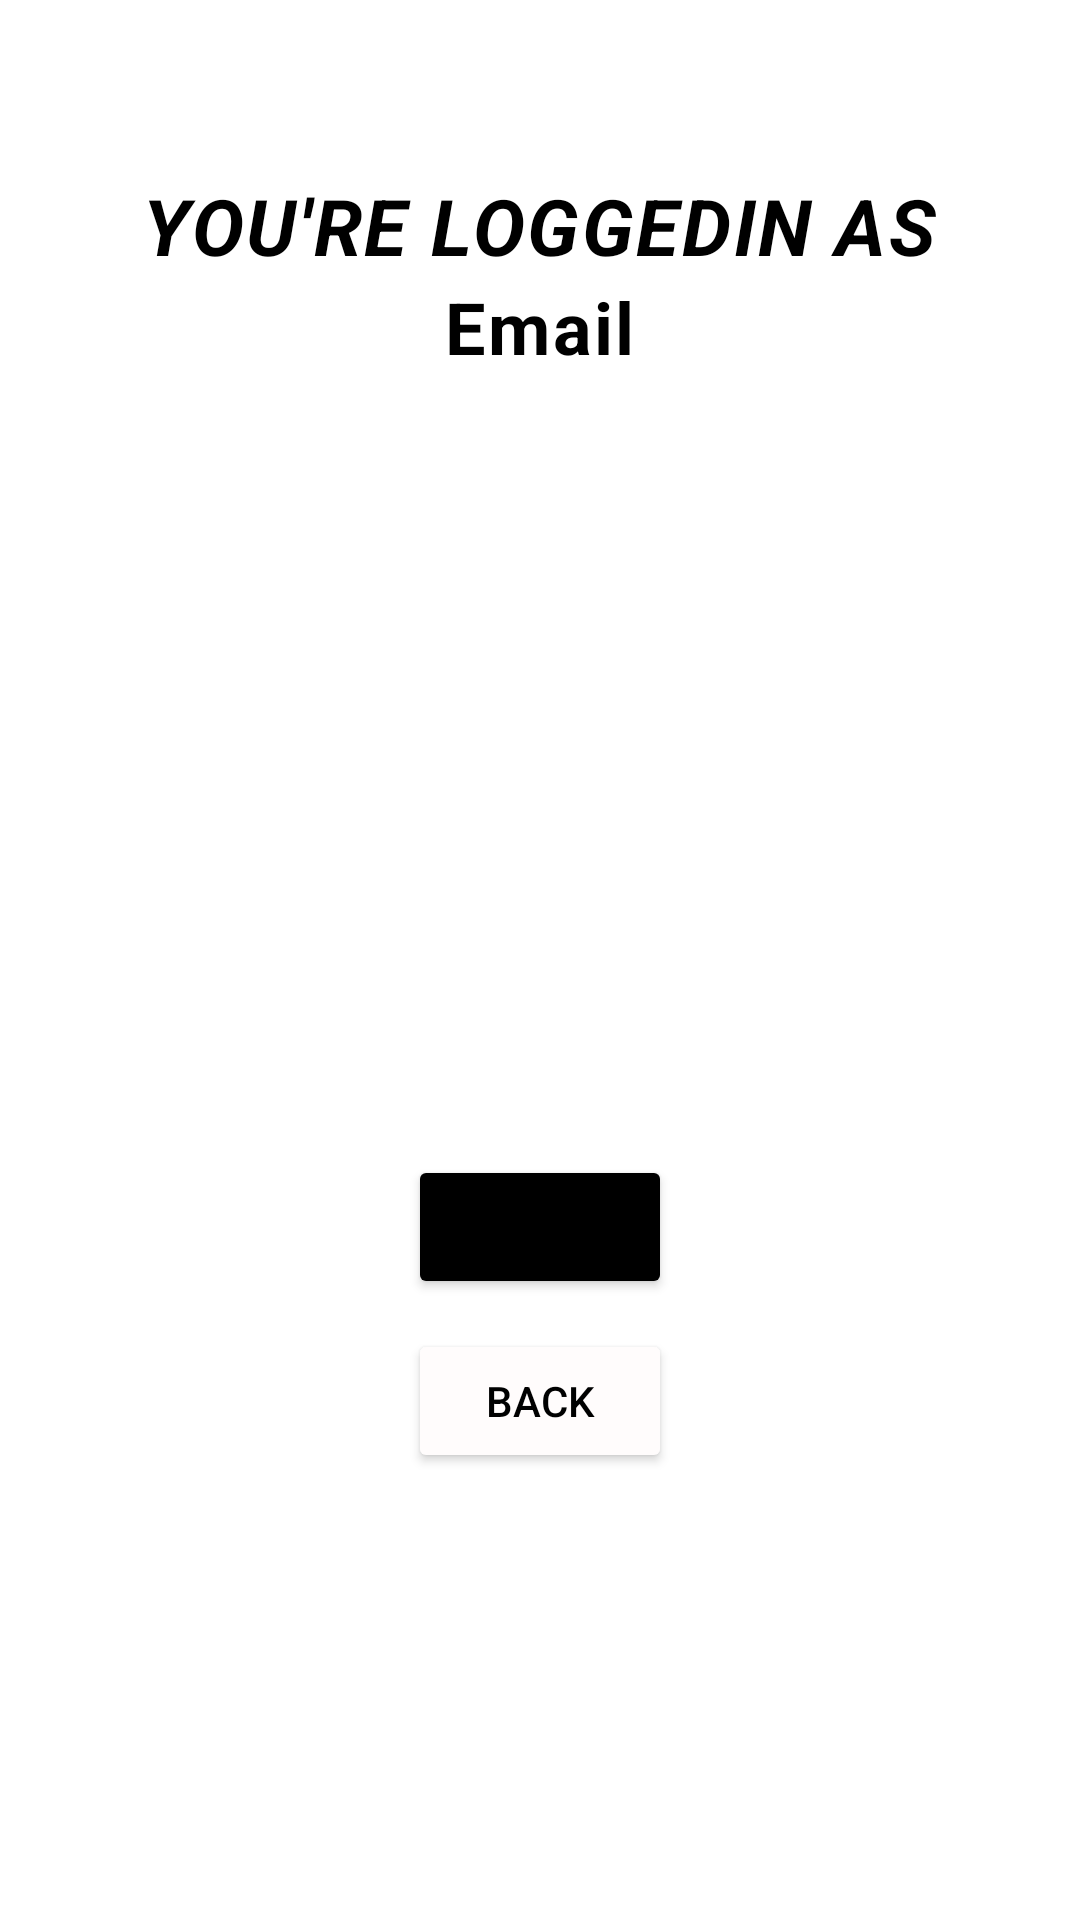

This screen was rendered from an Android layout file. Write that file and the resources it references.
<!-- AndroidManifest.xml: application theme Theme.Marvel -->
<!-- res/layout/activity_profile.xml -->
<?xml version="1.0" encoding="utf-8"?>
<LinearLayout xmlns:android="http://schemas.android.com/apk/res/android"
    xmlns:app="http://schemas.android.com/apk/res-auto"
    xmlns:tools="http://schemas.android.com/tools"
    android:layout_width="match_parent"
    android:layout_height="match_parent"
    android:orientation="vertical"
    android:padding="20dp"
    android:gravity="center"
    android:background="@drawable/exit"
    tools:context=".ProfileActivity">


    <TextView
        style="@style/TextAppearance.MaterialComponents.Caption"
        android:layout_width="wrap_content"
        android:layout_height="wrap_content"
        android:layout_marginTop="10dp"
        android:fontFamily="sans-serif-black"
        android:text="You're LoggedIn as"
        android:textAllCaps="true"
        android:textColor="#000000"
        android:textSize="26sp"
        android:textStyle="normal|bold|italic" />

    <TextView
        android:id="@+id/emailTv"
        style="@style/TextAppearance.MaterialComponents.Body1"
        android:layout_width="wrap_content"
        android:layout_height="wrap_content"
        android:text="Email"
        android:textAllCaps="false"
        android:textColor="#000000"
        android:textSize="24sp"
        android:textStyle="normal|bold" />

    <Button
        android:id="@+id/logoutBtn"
        android:layout_width="wrap_content"
        android:layout_height="wrap_content"
        android:layout_marginTop="260dp"
        android:text="Logout"
        app:backgroundTint="#000000" />

    <Button
        android:id="@+id/buttonBack"
        android:layout_width="wrap_content"
        android:layout_height="wrap_content"
        android:layout_marginTop="10dp"
        android:text="Back"
        android:textColor="#000000"
        android:textSize="14sp"
        app:backgroundTint="#FFFCFC"
        app:layout_constraintBottom_toBottomOf="parent"
        app:layout_constraintEnd_toEndOf="parent"
        app:layout_constraintHorizontal_bias="0.5"
        app:layout_constraintStart_toStartOf="parent"
        app:layout_constraintTop_toBottomOf="@+id/textDescripcionModifiled" />

    <TextView
        android:id="@+id/tvUser"
        android:layout_width="wrap_content"
        android:layout_height="wrap_content"
        android:layout_marginTop="12dp"
        android:textSize="24sp"
        app:layout_constraintEnd_toStartOf="@id/btnLogout"
        app:layout_constraintTop_toBottomOf="@+id/searchInput"
        tools:ignore="TextContrastCheck" />

    <ImageButton
        android:id="@+id/btnLogout"
        android:layout_width="45dp"
        android:layout_height="45dp"
        android:layout_marginTop="12dp"
        android:layout_marginEnd="30dp"
        android:background="@color/white"

        android:scaleType="fitXY"
        app:layout_constraintEnd_toEndOf="parent"
        app:layout_constraintTop_toBottomOf="@+id/searchInput"

        tools:ignore="ImageContrastCheck,TouchTargetSizeCheck" />

</LinearLayout>
<!-- resources referenced by this layout -->
<resources>
  <style name="Theme.Marvel" parent="Theme.MaterialComponents.DayNight.DarkActionBar">
          
          <item name="colorPrimary">#242323</item>
          <item name="colorPrimaryVariant">@color/purple_700</item>
          <item name="colorOnPrimary">@color/white</item>
          
          <item name="colorSecondary">@color/teal_200</item>
          <item name="colorSecondaryVariant">@color/teal_700</item>
          <item name="colorOnSecondary">@color/black</item>
          
          <item name="android:statusBarColor" tools:targetApi="l">?attr/colorPrimaryVariant</item>
          
      </style>
  <!-- not gathered from this repository: default colours our renderer supplied (Android Studio template values) -->
  <color name="purple_700">#FF3700B3</color>
  <color name="teal_200">#FF03DAC5</color>
  <color name="teal_700">#FF018786</color>
  <color name="black">#FF000000</color>
  <color name="white">#FFFFFFFF</color>
</resources>
